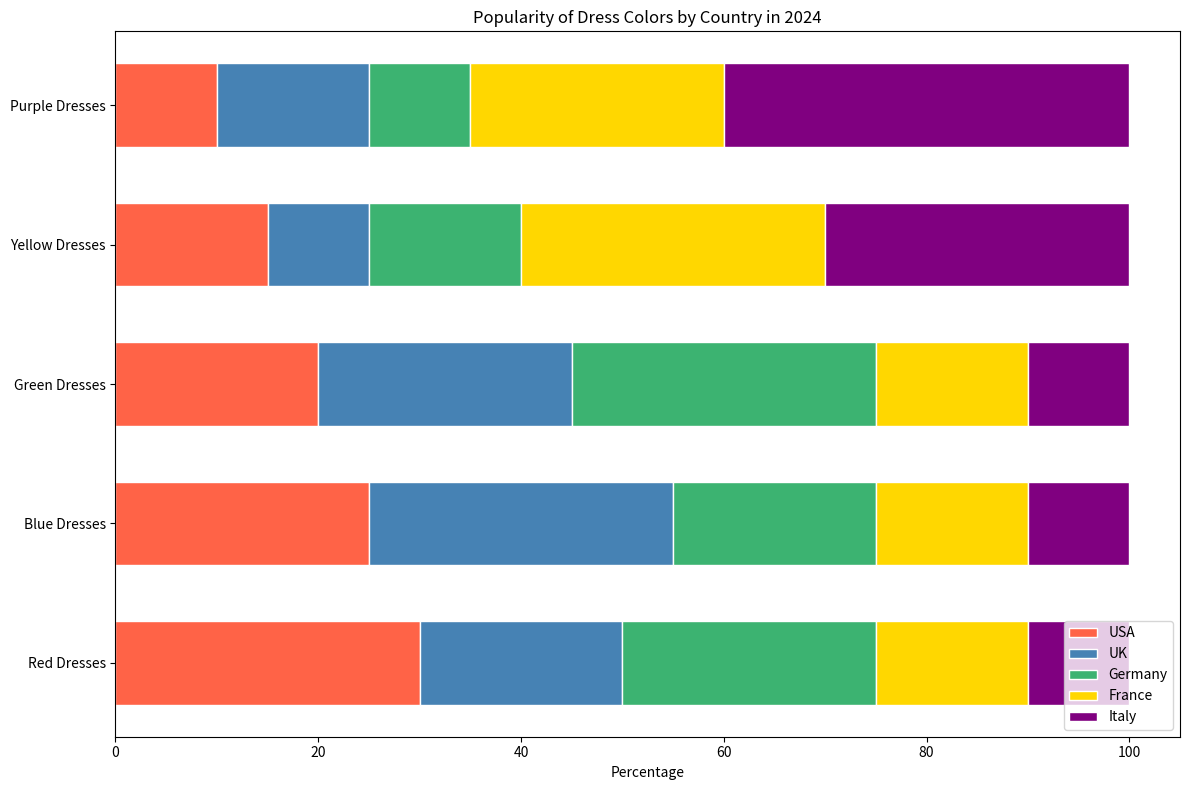

The matplotlib source for this figure:

import matplotlib.pyplot as plt
import numpy as np

# Data for the chart
categories = ['Red Dresses', 'Blue Dresses', 'Green Dresses', 'Yellow Dresses', 'Purple Dresses']
USA = [30, 25, 20, 15, 10]
UK = [20, 30, 25, 10, 15]
Germany = [25, 20, 30, 15, 10]
France = [15, 15, 15, 30, 25]
Italy = [10, 10, 10, 30, 40]

# Stacked bar chart
fig, ax = plt.subplots(figsize=(12, 8))
bar_width = 0.6

bar1 = np.add(USA, UK).tolist()
bar2 = np.add(bar1, Germany).tolist()
bar3 = np.add(bar2, France).tolist()

ax.barh(categories, USA, color='#FF6347', edgecolor='white', height=bar_width)
ax.barh(categories, UK, left=USA, color='#4682B4', edgecolor='white', height=bar_width)
ax.barh(categories, Germany, left=bar1, color='#3CB371', edgecolor='white', height=bar_width)
ax.barh(categories, France, left=bar2, color='#FFD700', edgecolor='white', height=bar_width)
ax.barh(categories, Italy, left=bar3, color='#800080', edgecolor='white', height=bar_width)

# Adding labels and title
ax.set_xlabel('Percentage')
ax.set_title('Popularity of Dress Colors by Country in 2024')

# Adding legend
ax.legend(['USA', 'UK', 'Germany', 'France', 'Italy'], loc='lower right')

plt.tight_layout()
plt.show()